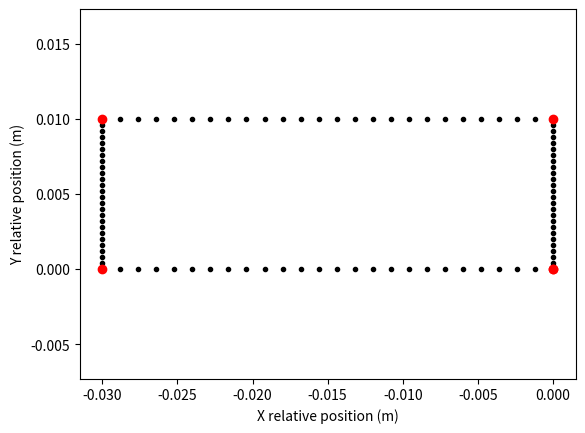
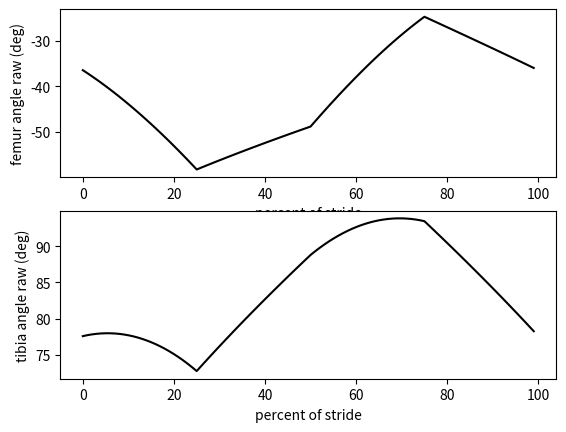
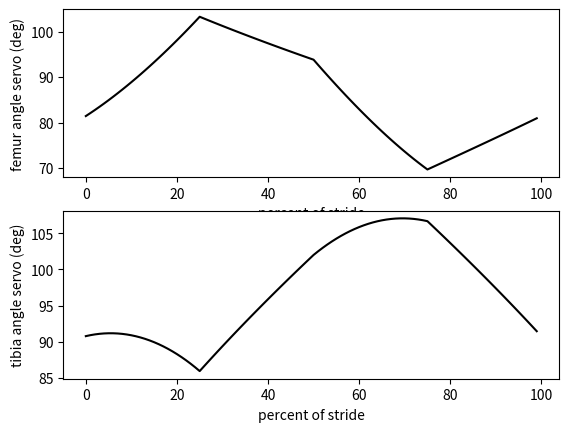

The matplotlib source for these figures, in order:
from numpy import *
from matplotlib.pyplot import *


class Leg:
    def __init__(self,lf=.044,lt=.071,tht_offset = (76.8)*pi/180.0,thf_offset =(135)*pi/180.0,zerox=.0254*.257,zeroz=-.0254*3.582,side=1,servozero_f=90,servozero_t=90):
        self.servozero_f = servozero_f*pi/180#degrees to rads. servos meant to rest at mid position.
        self.servozero_t = servozero_t*pi/180
        self.lf,self.lt,self.tht_offset,self.thf_offset,self.zerox,self.zeroz,self.side=lf,lt,tht_offset,thf_offset,zerox,zeroz,side
        self.thf_raw = pi/4
        self.tht_raw = 76.8*pi/180.
        self.thf = self.thf_raw+self.thf_offset
        self.tht = self.tht_raw+self.thf_offset
    
    def servoAngles(self,xrel,zrel):
        self.rawAngles(xrel,zrel)
        #for right femur, 90 degrees represents thetaf of 135, zero represents thetaf of 180
        #therefore, effective offsets can be calculated as
        off_femur = -(self.servozero_f+self.thf_offset)
        off_tibia = self.servozero_t-self.tht_offset
        self.thf = -(self.thf_raw + off_femur)-pi
        self.tht = self.tht_raw + off_tibia
        if self.side==2:
            self.thf = pi-self.thf
            self.tht = pi-self.tht
            

        
         
        return self.thf*180/pi,self.tht*180/pi
    def rawAngles(self,xrel,zrel):
        x = xrel+self.zerox
        z = zrel+self.zeroz
        d = sqrt(z**2+x**2)
        thleg = arctan2(z,x)
        thlt = arccos((d**2+self.lf**2-self.lt**2)/(2*d*self.lf))
        self.thf_raw = thleg+thlt
        thd = arccos((self.lt**2+self.lf**2-d**2)/(2*self.lt*self.lf))
        self.tht_raw = pi-thd
        return self.thf_raw,self.tht_raw


def main():
    leg = Leg()

    dp = 1.0
    p = arange(0,100,1)

    L_s = .03
    H_s = .01

    P = array([0,25,50,75,100])
    dx = array([0,-L_s,-L_s,0,0])
    dy= array([0,0,H_s,H_s,0])

    dxp = interp(p,P,dx)
    dyp = interp(p,P,dy)

    thf_raw = zeros(len(p))
    tht_raw = zeros(len(p))
    thf_servo = zeros(len(p))
    tht_servo = zeros(len(p))

    for k in range(0,len(p)):
        thf_raw[k],tht_raw[k] = leg.rawAngles(dxp[k],dyp[k])
        thf_servo[k],tht_servo[k] = leg.servoAngles(dxp[k],dyp[k])

    figure()
    plot(dxp,dyp,'k.')
    plot(dx,dy,'ro')
    xlabel('X relative position (m)')
    ylabel('Y relative position (m)')
    axis('equal')

    figure()
    subplot(2,1,1)
    plot(p,thf_raw*180/pi,'k')
    xlabel('percent of stride')
    ylabel('femur angle raw (deg)')
    subplot(2,1,2)
    plot(p,tht_raw*180/pi,'k')
    xlabel('percent of stride')
    ylabel('tibia angle raw (deg)')

    figure()
    subplot(2,1,1)
    plot(p,thf_servo,'k')
    xlabel('percent of stride')
    ylabel('femur angle servo (deg)')
    subplot(2,1,2)
    plot(p,tht_servo,'k')
    xlabel('percent of stride')
    ylabel('tibia angle servo (deg)')

    show()

if __name__ == '__main__':
    main()

